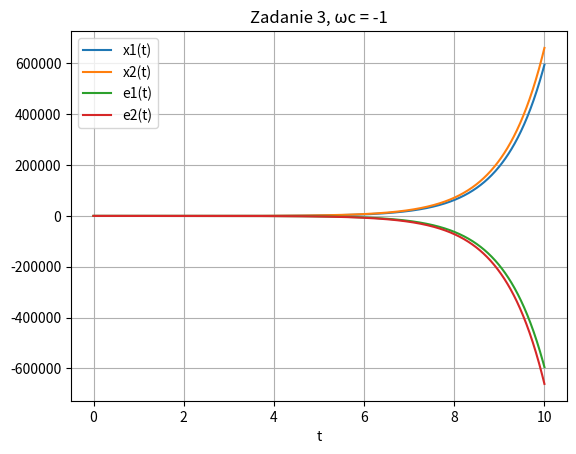
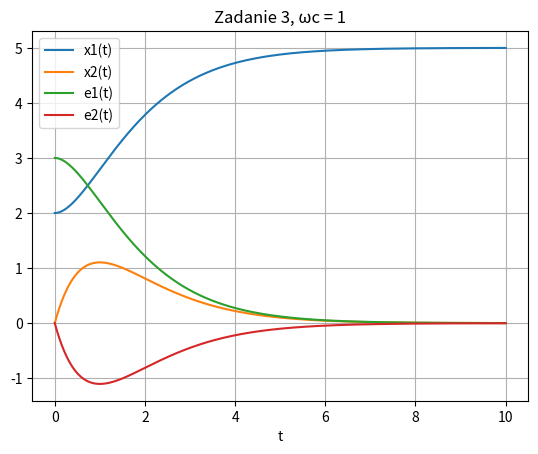
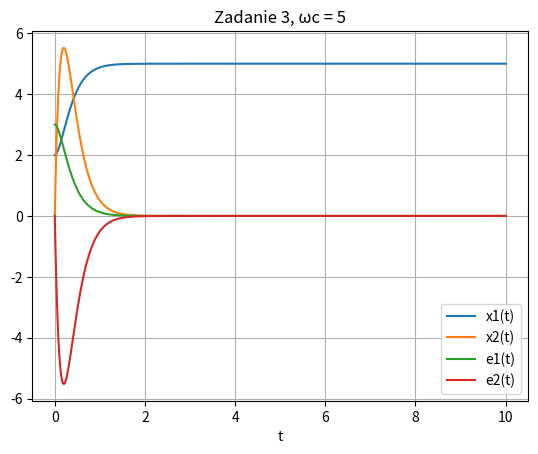
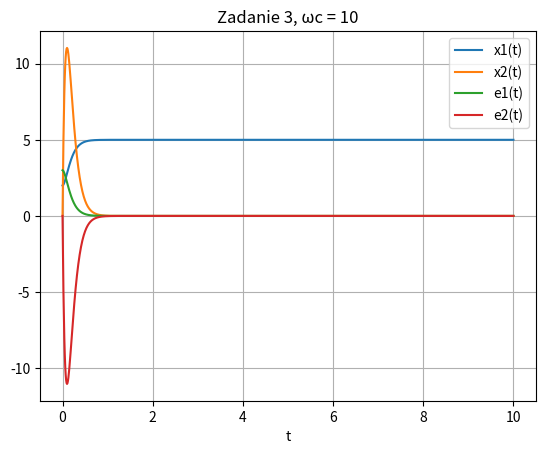
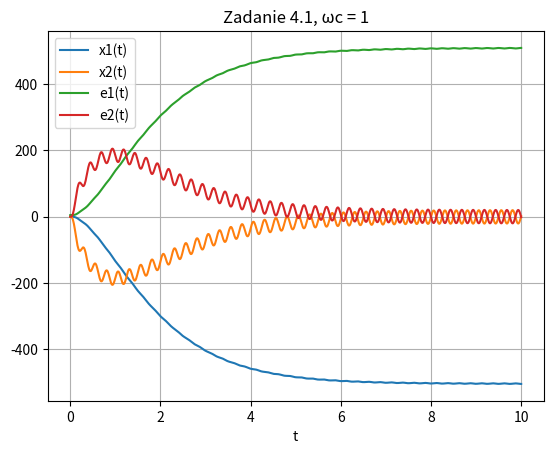
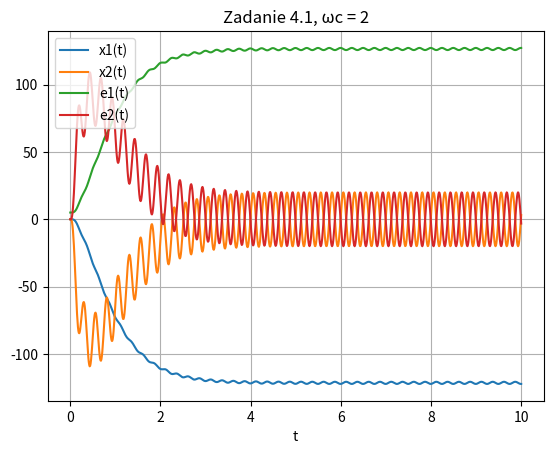
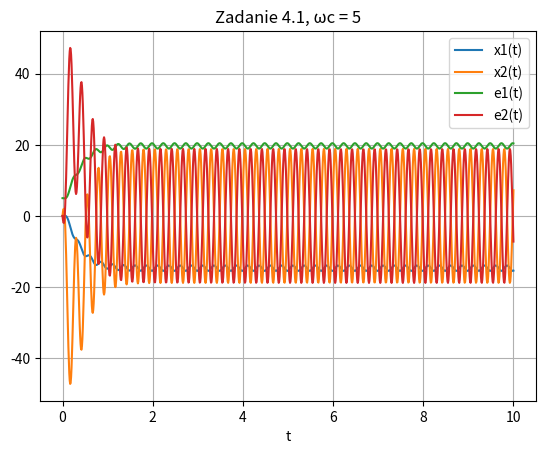
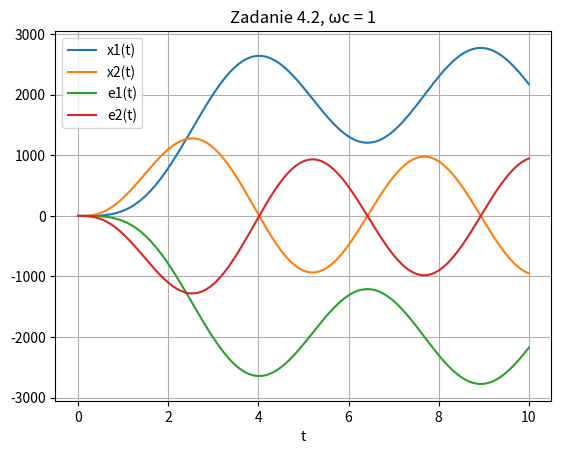
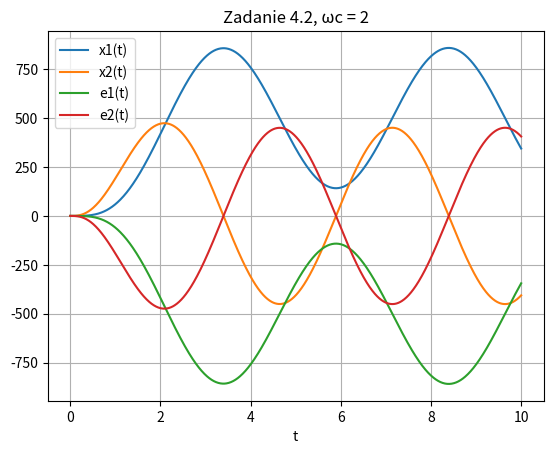
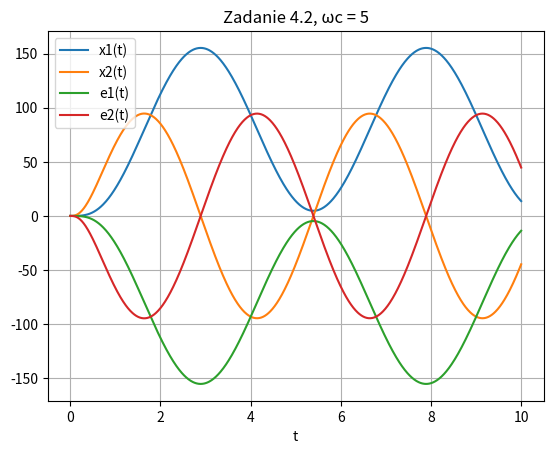

Python code for these plots, in order:
import numpy as np
import matplotlib . pyplot as plt
from scipy . integrate import solve_ivp
from scipy . integrate import odeint
import scipy.signal
import scipy.linalg
import math

def model(t,y,u):
    C=0.01
    L=0.1
    R=5
    Vin=8
    x1=y[0]
    x2=y[1]
    dxdt1=x1
    dxdt2=-1/(C*R) * x2 - 1/(C*L) * x1 + 1/(C*L) * Vin * u
    return np.array([dxdt1,dxdt2])

def Zadanie2():
    C=0.01
    L=0.1
    R=5
    Vin=8
    A = np.array([[0,1],[-1/(C*L),-1/(C*R)]])
    B = np.array([[0],[Vin/(C*L)]])
    mnozenie = A@B
    R = np.array[[B[0], mnozenie[0]],[B[1], mnozenie[1]]]
    rank = np.linalg.matrix_rank(R)
    print(rank)
    if rank == 2:
        print("System jest sterowalny")
    else:
        print("System nie jest sterowalny")

def model_dyn(y,t,k1,k2):
    #parametry modelu
    C = 0.01
    L = 0.1
    R = 5
    Vin = 8
    #Zmienne modelu
    x1 = y[0]
    x2 = y[1]
    dxdt = np.array([[x1], [x2]])
    e1 = 5-x1
    e2 = 0-x2
    dedt = np.array([[e1], [e2]])
    # Wejścia
    uFB = k1*e1 + k2*e2
    uD = 5/Vin
    u = uFB + uD
    #Macierze Stanu
    A = np.array([[0, 1],[-1/(C*L), -1/(C*R)]])
    B = np.array([[0],[Vin/(C*L)]])
    K = np.array([[k1,k2]])
    eprim = (A-B@K)@dedt
    # BK = np.array([[0, 0],[Vin/(C*L)*k1, Vin/(C*L)*k2]])
    xprim = A@dxdt + B*u
    return np.array([xprim[0],xprim[1],eprim[0],eprim[1]]).flatten()

def Zadanie3():
    C=0.01
    L=0.1
    R=5
    Vin=8
    ud = 5 / Vin
    omega = np.array([-1,1,5,10])
    # k1_vec=[-0.124875,-0.,-0.1125,-0.124875]
    # k2_vec=[-0.00225,-0.00125,0,-0.00275]
    t=np.linspace(0,10,1000)
    for i in range(4):
        omega_c=omega[i]
        k1=(C*L/Vin)*(omega_c**2 - 1/(C*L))
        k2=(C*L/Vin)*(2*omega_c - 1/(C*R))
        print(f'k1=',k1)
        print(f'k2=',k2)
        result = odeint(model_dyn,y0=[2,0,3,0],t=t,args=(k1,k2))
        plt.figure()
        plt.plot(t, result[:,0], label='x1(t)')
        plt.plot(t, result[:,1], label='x2(t)')
        plt.plot(t,result[:,2], label = 'e1(t)')
        plt.plot(t, result[:, 3], label='e2(t)')
        plt.plot()
        plt.xlabel('t')
        plt.legend(loc='best')
        plt.grid()
        plt.title('Zadanie 3, ωc = ' + str(omega_c))
        plt.savefig('Zadanie3_'+str(i)+'.jpg')
        plt.show()
        #Stabilizacja na 5 volt

def model_dyn_Zpomiarowe(y,t,k1,k2):
    #parametry modelu
    C = 0.01
    L = 0.1
    R = 5
    Vin = 8
    #Zmienne modelu
    x1 = y[0]
    x2 = y[1]
    dxdt = np.array([[x1], [x2]])
    e1 = 5-x1
    e2 = 0-x2
    dedt = np.array([[e1], [e2]])
    # Wejścia
    uFB = k1*(e1+np.sin(4*np.pi*t)**2) + k2*(e2 + np.sin(4*np.pi*t)**2)
    uD = 5/Vin
    u = uFB + uD
    #Macierze Stanu
    A = np.array([[0, 1],[-1/(C*L), -1/(C*R)]])
    B = np.array([[0],[Vin/(C*L)]])
    K = np.array([[k1,k2]])
    eprim = (A-B@K)@dedt
    # BK = np.array([[0, 0],[Vin/(C*L)*k1, Vin/(C*L)*k2]])
    xprim = A@dxdt + B*u
    return np.array([xprim[0],xprim[1],eprim[0],eprim[1]]).flatten()

def Zadanie41():
    C=0.01
    L=0.1
    R=5
    Vin=8
    ud = 5 / Vin
    omega = np.array([1,2,5])
    # k1_vec=[-0.124875,-0.,-0.1125,-0.124875]
    # k2_vec=[-0.00225,-0.00125,0,-0.00275]
    t=np.linspace(0,10,1000)
    for i in range(3):
        omega_c=omega[i]
        k1=(C*L/Vin)*(omega_c**2 - 1/(C*L))
        k2=(C*L/Vin)*(2*omega_c - 1/(C*R))
        print(f'k1=',k1)
        print(f'k2=',k2)
        result = odeint(model_dyn_Zpomiarowe,y0=[0,0,0,0],t=t,args=(k1,k2))
        plt.figure()
        plt.plot(t, result[:,0], label='x1(t)')
        plt.plot(t, result[:,1], label='x2(t)')
        plt.plot(t, 5 - result[:,0], label = 'e1(t)')
        plt.plot(t, 0 - result[:, 1], label='e2(t)')
        plt.plot()
        plt.xlabel('t')
        plt.legend(loc='best')
        plt.grid()
        plt.title('Zadanie 4.1, ωc = ' + str(omega_c))
        plt.savefig('Zadanie41_'+str(i)+'.jpg')
        plt.show()
        #Stabilizacja na 5 volt

def model_dyn_Zprocesu(y,t,k1,k2):
    #parametry modelu
    C = 0.01
    L = 0.1
    R = 5
    Vin = 8
    #Zmienne modelu
    x1 = y[0]
    x2 = y[1]
    dxdt = np.array([[x1], [x2]])
    e1 = 0-x1
    e2 = 0-x2
    dedt = np.array([[e1], [e2]])
    # Wejścia
    uFB = k1*e1 + k2*e2
    uD = 0
    u = uFB + uD + 0.5*np.sin(0.2*np.pi*t)**2
    #Macierze Stanu
    A = np.array([[0, 1],[-1/(C*L), -1/(C*R)]])
    B = np.array([[0],[Vin/(C*L)]])
    K = np.array([[k1,k2]])
    eprim = (A-B@K)@dedt
    # BK = np.array([[0, 0],[Vin/(C*L)*k1, Vin/(C*L)*k2]])
    xprim = A@dxdt + B*u
    return np.array([xprim[0],xprim[1],eprim[0],eprim[1]]).flatten()

def Zadanie42():
    C=0.01
    L=0.1
    R=5
    Vin=8
    ud = 5 / Vin
    omega = np.array([1,2,5])
    # k1_vec=[-0.124875,-0.,-0.1125,-0.124875]
    # k2_vec=[-0.00225,-0.00125,0,-0.00275]
    t=np.linspace(0,10,1000)
    for i in range(3):
        omega_c=omega[i]
        k1=(C*L/Vin)*(omega_c**2 - 1/(C*L))
        k2=(C*L/Vin)*(2*omega_c - 1/(C*R))
        print(f'k1=',k1)
        print(f'k2=',k2)
        result = odeint(model_dyn_Zprocesu,y0=[0,0,0,0],t=t,args=(k1,k2))
        plt.figure()
        plt.plot(t, result[:,0], label='x1(t)')
        plt.plot(t, result[:,1], label='x2(t)')
        plt.plot(t,0 - result[:,0], label = 'e1(t)')
        plt.plot(t, 0 - result[:, 1], label='e2(t)')
        plt.plot()
        plt.xlabel('t')
        plt.legend(loc='best')
        plt.grid()
        plt.title('Zadanie 4.2, ωc = ' + str(omega_c))
        plt.savefig('Zadanie42_'+str(i)+'.jpg')
        plt.show()
        #Stabilizacja na 5 volt

if __name__ == "__main__":
    Zadanie3()
    Zadanie41()
    Zadanie42()
    